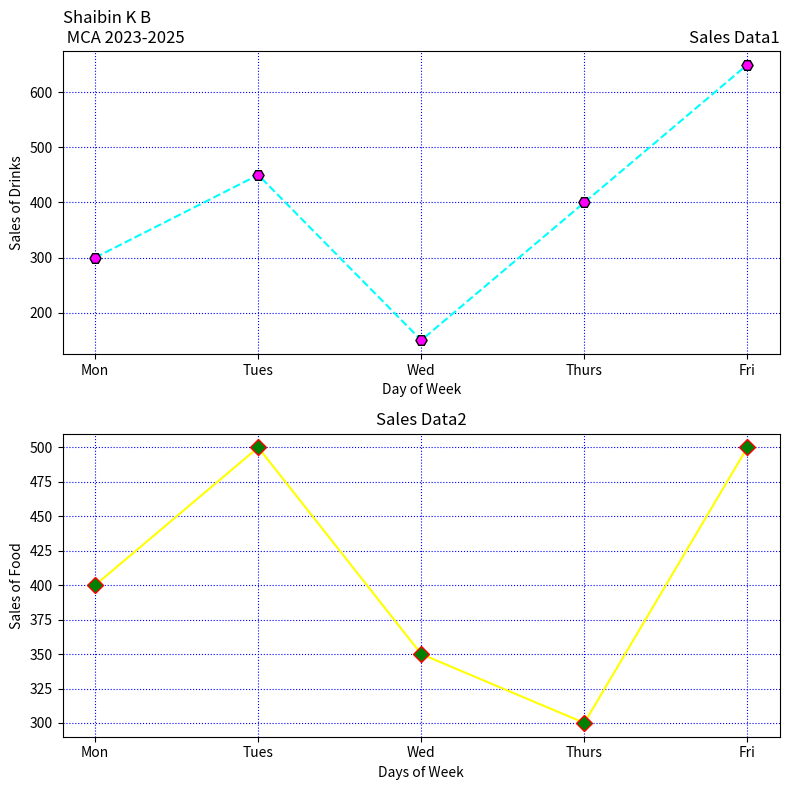

Reproduce this figure in Python. (Note: this script raises an exception after producing the figure.)
print("SJC23MCA-2050 : SHAIBIN K B")
print("Batch : MCA 2023-25")

import matplotlib.pyplot as plt

days = ['Mon', 'Tues', 'Wed', 'Thurs', 'Fri']
drinks_sales = [300, 450, 150, 400, 650]
food_sales = [400, 500, 350, 300, 500]


fig, axs = plt.subplots(2, 1, figsize=(8, 8))

axs[0].plot(days, drinks_sales, linestyle='--', color='cyan', marker='H', markersize=8, markerfacecolor='magenta', markeredgecolor='black')
axs[0].set_xlabel('Day of Week')
axs[0].set_ylabel('Sales of Drinks')
axs[0].set_title('Sales Data1', loc='right')
axs[0].set_title("Shaibin K B\n MCA 2023-2025", loc="left")
axs[0].grid(True, color='blue', linestyle='dotted')

axs[1].plot(days, food_sales, linestyle='-', color='yellow', marker='D', markersize=8, markerfacecolor='green', markeredgecolor='red')
axs[1].set_xlabel('Days of Week')
axs[1].set_ylabel('Sales of Food')
axs[1].set_title('Sales Data2', loc='center')
axs[1].grid(True, color='blue', linestyle='dotted')

plt.tight_layout()
plt.savefig("./Outputs/prg-2.png")

plt.show()
